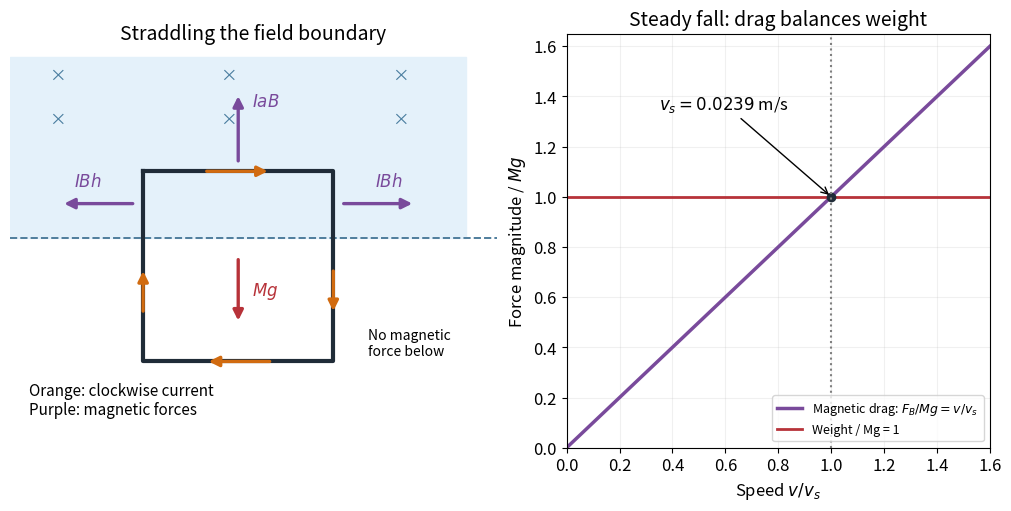

The matplotlib source for this figure: (Note: this script raises an exception after producing the figure.)
from pathlib import Path
import numpy as np
import matplotlib
matplotlib.use("Agg")
import matplotlib.pyplot as plt
plt.rcParams.update({"font.size":12,"axes.titlesize":14,"figure.facecolor":"white","axes.facecolor":"white","savefig.facecolor":"white","savefig.transparent":False})

from matplotlib.patches import Rectangle
fig,(ax,bx)=plt.subplots(1,2,figsize=(10,5),layout="constrained",gridspec_kw={"width_ratios":[1.15,1]})
ax.add_patch(Rectangle((-1.2,0),2.4,.95,color="#e4f1fa",zorder=0))
ax.axhline(0,color="#4e7d9c",ls="--",lw=1.4)
for x in [-.95,-.05,.85]:
 for y in [.62,.85]:ax.text(x,y,"×",color="#497d9f",ha="center",va="center")
ax.plot([-.5,.5,.5,-.5,-.5],[.35,.35,-.65,-.65,.35],color="#202c38",lw=3)
def arrow(x,y,dx,dy,col):ax.annotate("",xy=(x+dx,y+dy),xytext=(x,y),arrowprops={"arrowstyle":"-|>","color":col,"lw":2.4,"mutation_scale":15})
current="#d16b10";force="#794a9b"
arrow(-.18,.35,.35,0,current);arrow(.5,-.16,0,-.24,current);arrow(.18,-.65,-.35,0,current);arrow(-.5,-.4,0,.24,current)
arrow(0,.39,0,.37,force);ax.text(.07,.69,r"$IaB$",color=force)
arrow(.54,.18,.39,0,force);arrow(-.54,.18,-.39,0,force)
ax.text(.79,.27,r"$IBh$",ha="center",color=force);ax.text(-.79,.27,r"$IBh$",ha="center",color=force)
arrow(0,-.1,0,-.35,"#b73239");ax.text(.07,-.3,r"$Mg$",color="#b73239")
ax.text(.68,-.62,"No magnetic\nforce below",ha="left",fontsize=10)
ax.text(-1.1,-.93,"Orange: clockwise current\nPurple: magnetic forces",fontsize=11)
ax.set(xlim=(-1.2,1.36),ylim=(-1.03,1),aspect="equal",title="Straddling the field boundary");ax.axis("off")
t=np.linspace(0,1.6,200);bx.plot(t,t,color=force,lw=2.5,label=r"Magnetic drag: $F_B/Mg=v/v_s$")
bx.axhline(1,color="#b73239",lw=2,label="Weight / Mg = 1");bx.plot(1,1,"o",color="#202c38");bx.axvline(1,ls=":",color="gray")
bx.annotate(r"$v_s=0.0239$ m/s",xy=(1,1),xytext=(.35,1.35),arrowprops={"arrowstyle":"->"})
bx.set(xlabel=r"Speed $v/v_s$",ylabel=r"Force magnitude / $Mg$",xlim=(0,1.6),ylim=(0,1.65),title="Steady fall: drag balances weight");bx.legend(loc="lower right",fontsize=9);bx.grid(alpha=.18)
fig.savefig(Path.cwd()/Path(__file__).with_suffix(".png").name,dpi=120)
plt.close(fig)
